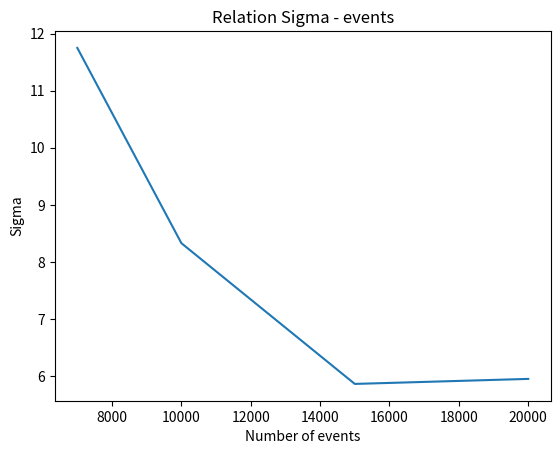

The matplotlib source for this figure:
# Importing packages
import matplotlib.pyplot as plt

# Define x and y values
x = [7000,10000,15000,20000]
y = [11.75,8.328,5.861,5.949]

x_realistic_12x12_SiPM = [3500,7000,]
y_realistic_12x12_SiPM = [35.28,11.7,]
# Plot a simple line chart without any feature
plt.plot(x, y)
plt.title('Relation Sigma - events')
plt.xlabel('Number of events')
plt.ylabel('Sigma')
plt.show()
